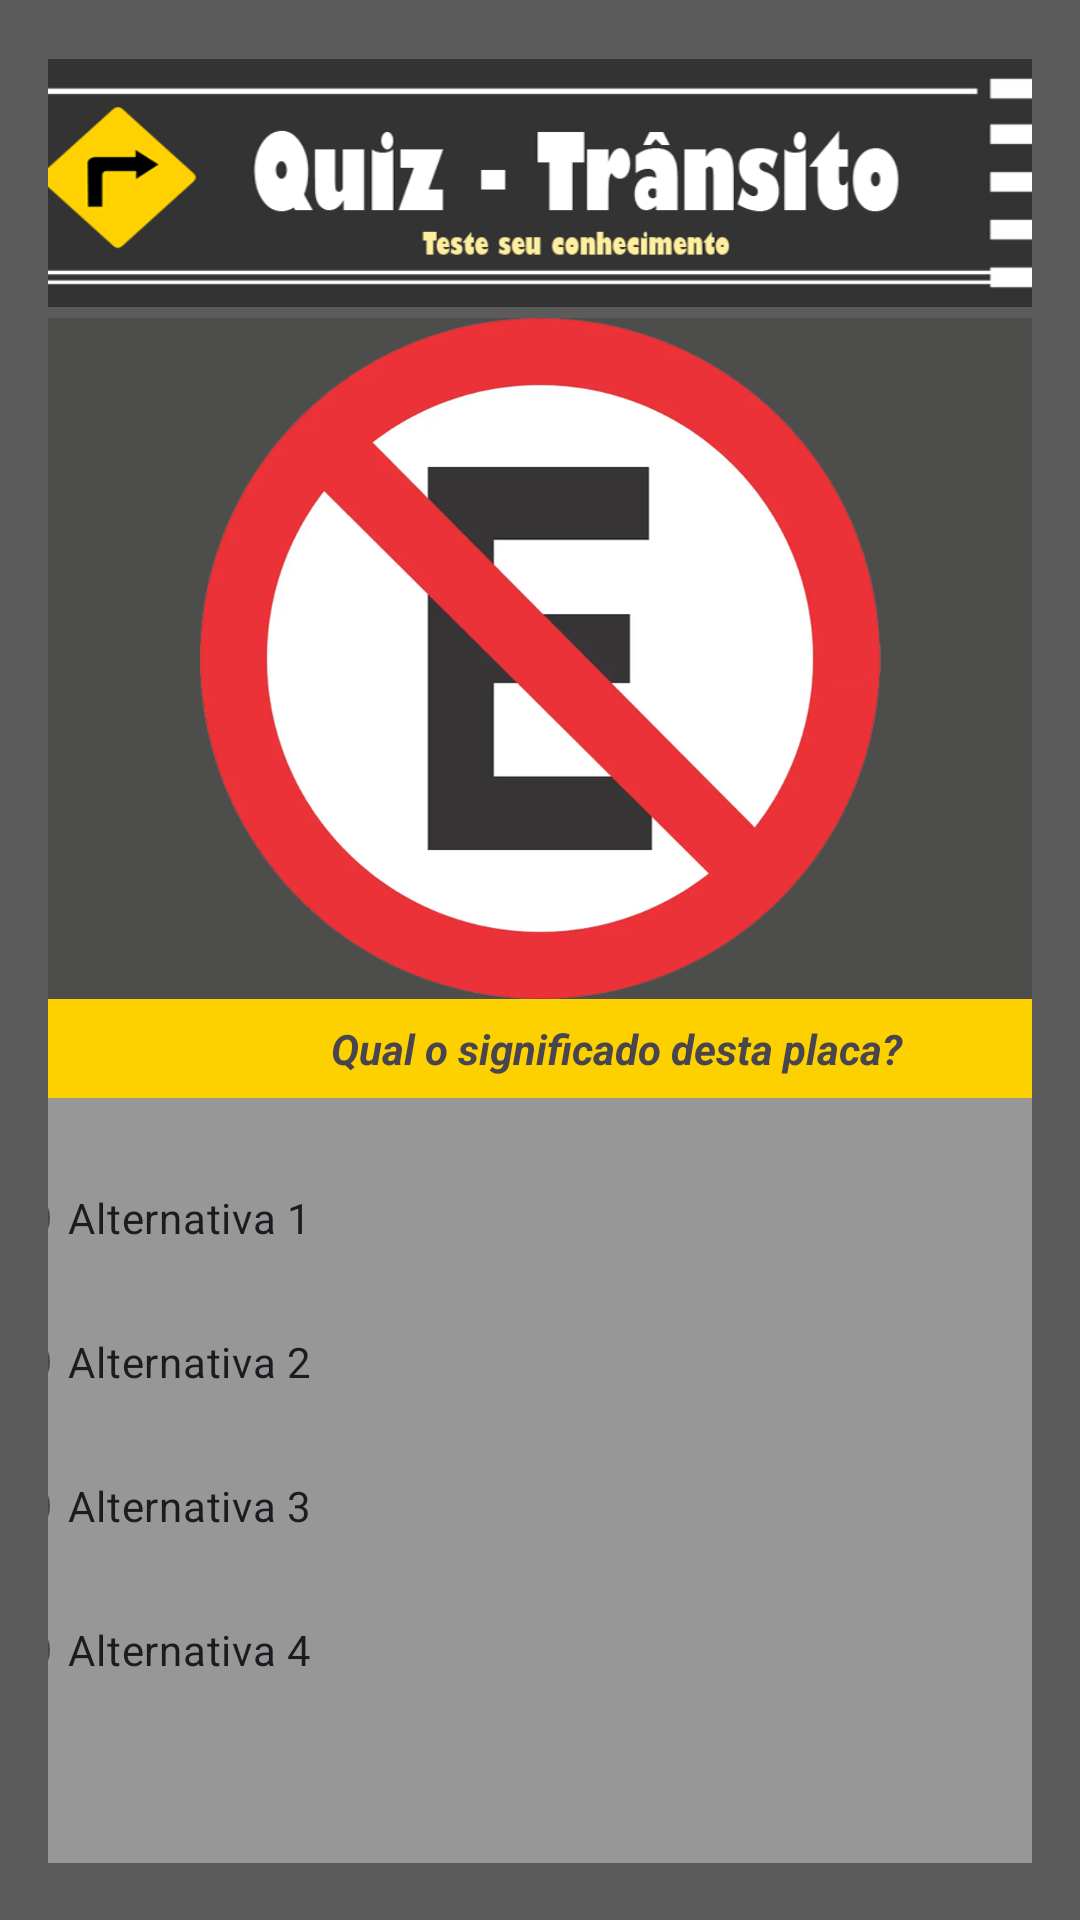

Produce the Android XML layout that renders to this screen, including the resource entries it uses.
<!-- AndroidManifest.xml: application theme Theme.QuizPlacas -->
<!-- res/layout/activity_main.xml -->
<?xml version="1.0" encoding="utf-8"?>
<LinearLayout xmlns:android="http://schemas.android.com/apk/res/android"
    xmlns:app="http://schemas.android.com/apk/res-auto"
    xmlns:tools="http://schemas.android.com/tools"
    android:layout_width="match_parent"
    android:layout_height="match_parent"
    android:background="#5B5B5B"
    android:orientation="vertical"
    android:padding="16dp"
    tools:context=".MainActivity">

    
    <ImageView
        android:id="@+id/imgTitulo"
        android:layout_width="wrap_content"
        android:layout_height="90dp"
        android:scaleX="1.1"
        app:srcCompat="@drawable/quiztransito_logo" />

    
    <ImageView
        android:id="@+id/imgPlaca"
        android:layout_width="wrap_content"
        android:layout_height="227dp"
        android:layout_gravity="center"
        android:background="#4D4D4C"
        android:contentDescription="Imagem da Placa"
        app:srcCompat="@drawable/img1" />

    
    <TextView
        android:id="@+id/txtPergunta"
        android:layout_width="379dp"
        android:layout_height="33dp"
        android:background="#FDD000"
        android:gravity="center"
        android:text="Qual o significado desta placa?"
        android:textStyle="bold|italic" />

    <RadioGroup
        android:id="@+id/rgAlternativas"
        android:layout_width="379dp"
        android:layout_height="255dp"
        android:layout_gravity="center_horizontal"
        android:background="#979797"
        android:orientation="vertical"
        android:paddingTop="16dp">

        <RadioButton
            android:id="@+id/rbAlt1"
            android:layout_width="wrap_content"
            android:layout_height="wrap_content"
            android:text="Alternativa 1"/>

        <RadioButton
            android:id="@+id/rbAlt2"
            android:layout_width="wrap_content"
            android:layout_height="wrap_content"
            android:text="Alternativa 2" />

        <RadioButton
            android:id="@+id/rbAlt3"
            android:layout_width="wrap_content"
            android:layout_height="wrap_content"
            android:text="Alternativa 3" />

        <RadioButton
            android:id="@+id/rbAlt4"
            android:layout_width="wrap_content"
            android:layout_height="wrap_content"
            android:text="Alternativa 4" />
    </RadioGroup>

    
    <androidx.appcompat.widget.AppCompatButton
        android:id="@+id/btnResponder"
        android:layout_width="400dp"
        android:layout_height="60dp"
        android:layout_gravity="center"
        android:backgroundTint="#EBFFFFFF"
        android:enabled="false"
        android:gravity="center"
        android:padding="15dp"
        android:text="Responder" />

    
    <androidx.appcompat.widget.AppCompatButton
        android:id="@+id/btnSair"
        android:layout_width="400dp"
        android:layout_height="60dp"
        android:layout_gravity="center"
        android:backgroundTint="#4D4D4C"
        android:gravity="center"
        android:onClick="Sair"
        android:padding="15dp"
        android:text="Sair" />

</LinearLayout>
<!-- resources referenced by this layout -->
<resources>
  <!-- drawable img1: png bitmap (drawable, 177338 bytes) -->
  <!-- drawable quiztransito_logo: png bitmap (drawable, 29098 bytes) -->
  <style name="Theme.QuizPlacas" parent="Base.Theme.QuizPlacas" />
  <style name="Base.Theme.QuizPlacas" parent="Theme.Material3.DayNight.NoActionBar">
          
          
      </style>
</resources>
